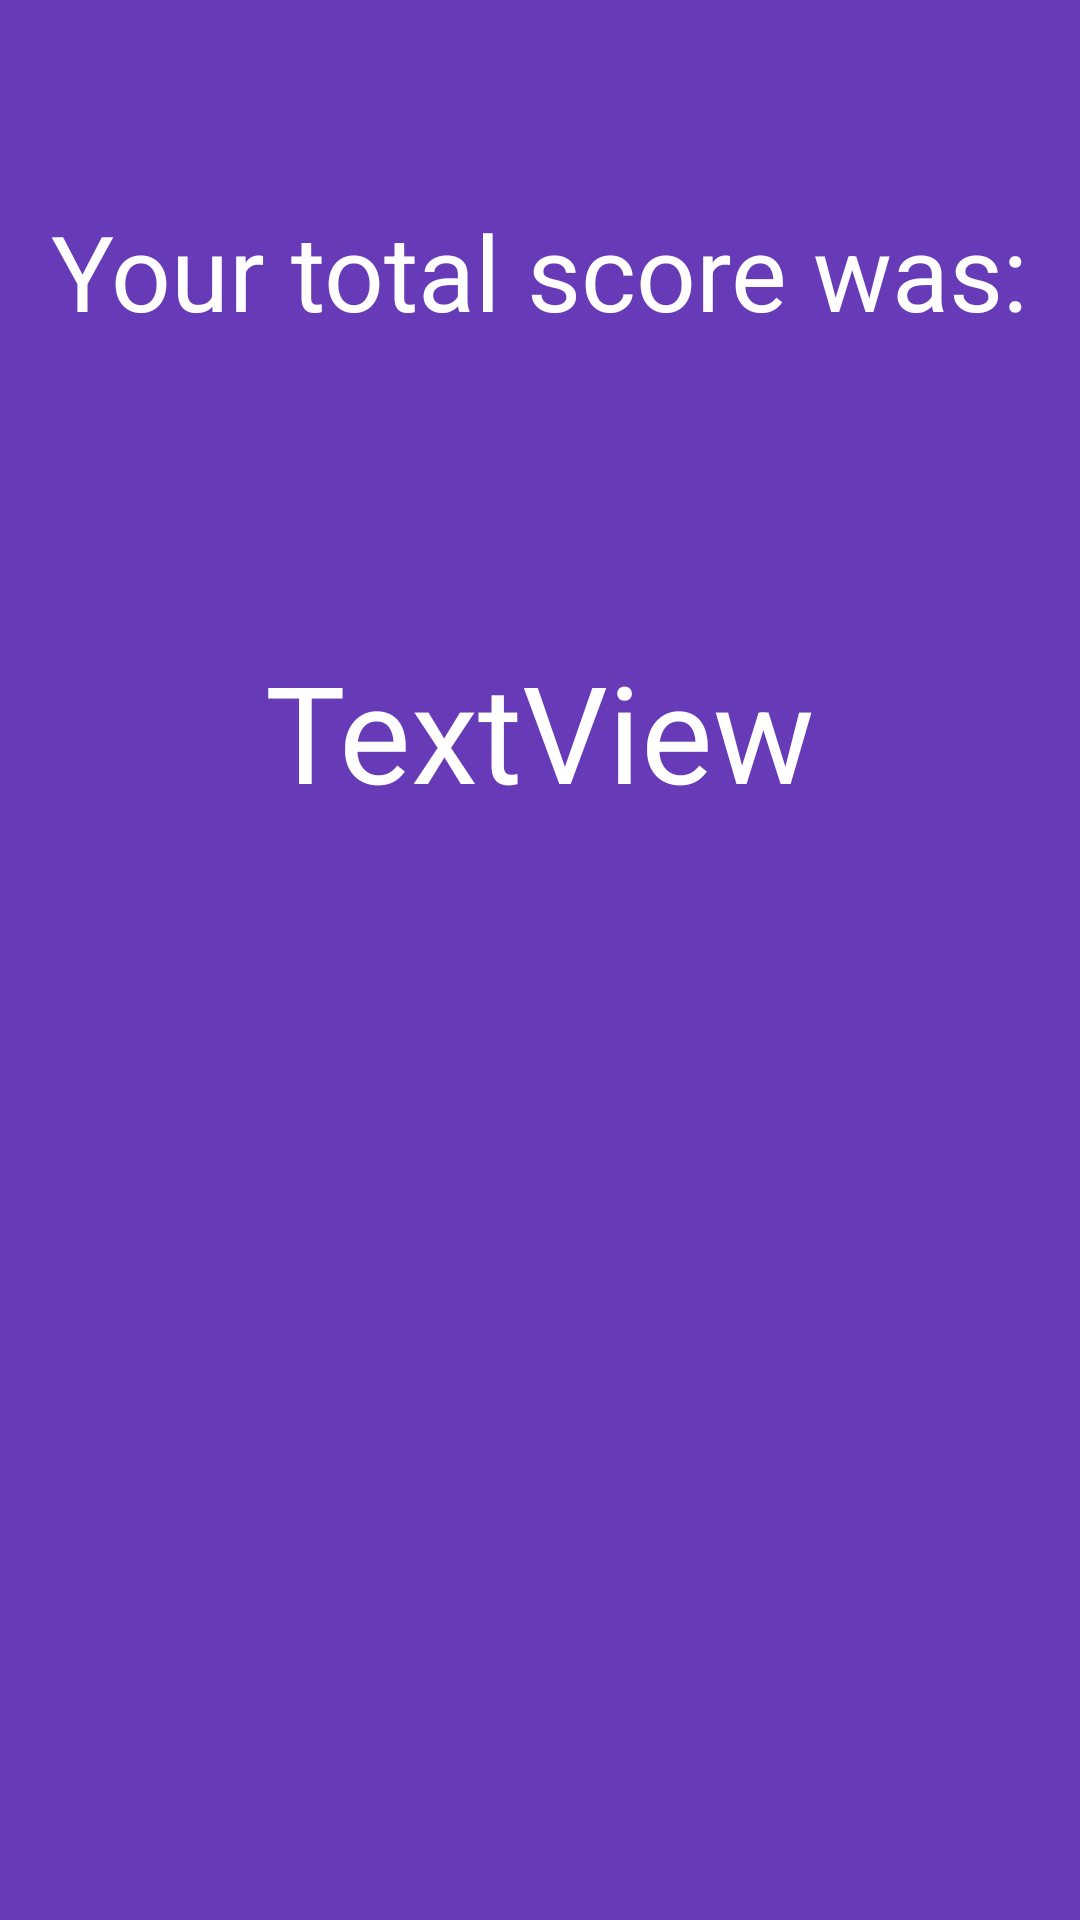

Here is an Android app screen rendered from its layout file. Give the layout XML and the strings, colors and styles it references.
<!-- AndroidManifest.xml: application theme Theme.SeminarProject -->
<!-- res/layout/activity_won.xml -->
<?xml version="1.0" encoding="utf-8"?>
<androidx.constraintlayout.widget.ConstraintLayout xmlns:android="http://schemas.android.com/apk/res/android"
    xmlns:app="http://schemas.android.com/apk/res-auto"
    xmlns:tools="http://schemas.android.com/tools"
    android:layout_width="match_parent"
    android:layout_height="match_parent"
    android:background="#673AB7">


    <LinearLayout
        android:layout_width="match_parent"
        android:layout_height="match_parent"
        android:layout_marginStart="12dp"
        android:layout_marginTop="12dp"
        android:layout_marginEnd="12dp"
        android:layout_marginBottom="12dp"
        android:orientation="vertical"
        app:layout_constraintBottom_toBottomOf="parent"
        app:layout_constraintEnd_toEndOf="parent"
        app:layout_constraintStart_toStartOf="parent"
        app:layout_constraintTop_toTopOf="parent">

        <TextView
            android:id="@+id/textView_intro"
            android:layout_width="wrap_content"
            android:layout_height="wrap_content"
            android:text="Your total score was:"
            android:layout_gravity="center"
            android:textColor="@color/white"
            android:layout_marginTop="55dp"
            android:textSize="35dp"/>

        <TextView
            android:id="@+id/textView_resultText"
            android:layout_width="wrap_content"
            android:layout_height="wrap_content"
            android:text="TextView"
            android:layout_marginTop="100dp"
            android:layout_gravity="center"
            android:textSize="45dp"
            android:textColor="@color/white"/>


    </LinearLayout>
</androidx.constraintlayout.widget.ConstraintLayout>
<!-- resources referenced by this layout -->
<resources>
  <style name="Theme.SeminarProject" parent="Theme.MaterialComponents.DayNight.DarkActionBar">
          
          <item name="colorPrimary">@color/purple_500</item>
          <item name="colorPrimaryVariant">@color/purple_700</item>
          <item name="colorOnPrimary">@color/white</item>
          
          <item name="colorSecondary">@color/teal_200</item>
          <item name="colorSecondaryVariant">@color/teal_700</item>
          <item name="colorOnSecondary">@color/black</item>
          
          <item name="android:statusBarColor" tools:targetApi="l">?attr/colorPrimaryVariant</item>
          
      </style>
  <!-- not gathered from this repository: default colours our renderer supplied (Android Studio template values) -->
  <color name="purple_500">#FF6200EE</color>
  <color name="purple_700">#FF3700B3</color>
  <color name="teal_200">#FF03DAC5</color>
  <color name="teal_700">#FF018786</color>
  <color name="black">#FF000000</color>
  <color name="white">#FFFFFFFF</color>
</resources>
